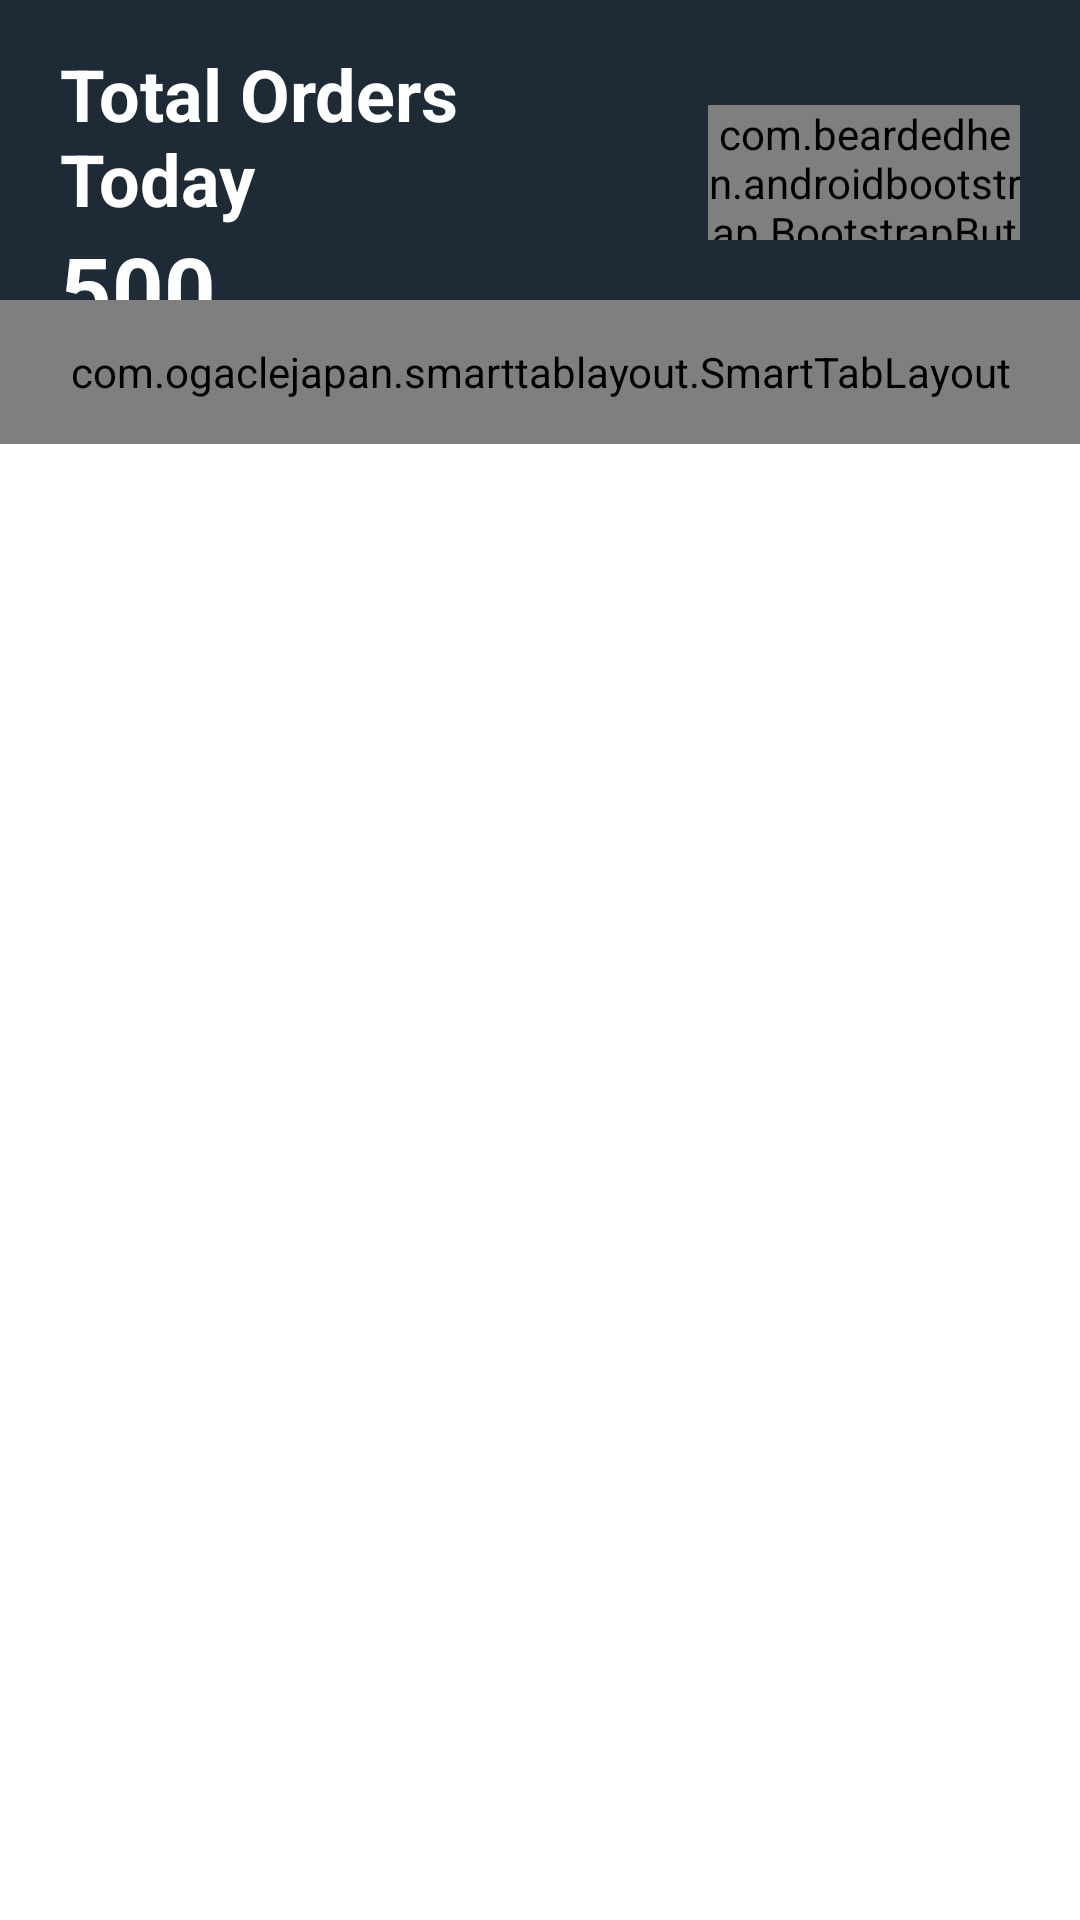

Layout XML and referenced resources for this Android screen:
<!-- AndroidManifest.xml: application theme AppTheme -->
<!-- res/layout/activity_menu_today_admin.xml -->
<?xml version="1.0" encoding="utf-8"?>
<RelativeLayout xmlns:android="http://schemas.android.com/apk/res/android"
    xmlns:app="http://schemas.android.com/apk/res-auto"
    xmlns:fancy="http://schemas.android.com/apk/res-auto"
    xmlns:tools="http://schemas.android.com/tools"
    android:layout_width="match_parent"
    android:layout_height="match_parent"
    android:background="@android:color/white"
    tools:context=".MenuTodayAdmin">


    <LinearLayout
        android:id="@+id/mainContainerLinear"
        android:layout_width="match_parent"
        android:layout_height="100dp"
        android:layout_alignParentStart="true"
        android:layout_alignParentTop="true"
        android:background="@color/colorPrimary"
        android:orientation="vertical"
        android:paddingTop="15dp">

        <LinearLayout
            android:layout_width="match_parent"
            android:layout_height="match_parent"
            android:orientation="horizontal"
            android:weightSum="1">

            <LinearLayout
                android:layout_width="match_parent"
                android:layout_height="match_parent"
                android:layout_weight=".4"
                android:orientation="vertical">

                <TextView
                    android:id="@+id/textView"
                    android:layout_width="wrap_content"
                    android:layout_height="wrap_content"
                    android:paddingLeft="20dp"
                    android:text="Total Orders Today"
                    android:textColor="@android:color/white"
                    android:textSize="24sp"
                    android:textStyle="bold" />

                <TextView
                    android:id="@+id/orderCountText"
                    android:layout_width="wrap_content"
                    android:layout_height="match_parent"
                    android:paddingLeft="20dp"
                    android:text="500"
                    android:textAlignment="viewStart"
                    android:textColor="@android:color/white"
                    android:textSize="30sp"
                    android:textStyle="bold" />

            </LinearLayout>

            <com.beardedhen.androidbootstrap.BootstrapButton
                android:layout_width="match_parent"
                android:layout_height="wrap_content"
                android:layout_alignParentStart="false"
                android:layout_alignParentTop="false"
                android:layout_margin="20dp"
                android:layout_toRightOf="@+id/orderCountText"
                android:layout_weight=".6"
                android:text="View All Orders"
                android:textStyle="normal"
                app:bootstrapBrand="success"
                app:bootstrapSize="md"
                app:buttonMode="regular"
                app:roundedCorners="true"
                app:showOutline="false" />

        </LinearLayout>

    </LinearLayout>

    <com.ogaclejapan.smarttablayout.SmartTabLayout
        android:id="@+id/viewpagertab"
        android:layout_width="match_parent"
        android:layout_height="48dp"
        android:layout_below="@+id/mainContainerLinear"
        android:background="@color/colorPrimary"
        android:foregroundGravity="center"
        android:paddingLeft="10dp"
        android:paddingRight="10dp"
        app:stl_clickable="true"
        app:stl_defaultTabBackground="?attr/selectableItemBackground"
        app:stl_defaultTabTextAllCaps="true"
        app:stl_defaultTabTextColor="#FFFFFF"
        app:stl_defaultTabTextHorizontalPadding="30dp"
        app:stl_defaultTabTextMinWidth="0dp"
        app:stl_defaultTabTextSize="14sp"
        app:stl_distributeEvenly="false"
        app:stl_dividerThickness="0dp"
        app:stl_drawDecorationAfterTab="false"
        app:stl_indicatorAlwaysInCenter="false"
        app:stl_indicatorColor="#40C4FF"
        app:stl_indicatorCornerRadius="16dp"
        app:stl_indicatorGravity="center"
        app:stl_indicatorInFront="false"
        app:stl_indicatorInterpolation="smart"
        app:stl_indicatorThickness="32dp"
        app:stl_indicatorWidth="auto"
        app:stl_indicatorWithoutPadding="false"
        app:stl_overlineColor="#4D000000"
        app:stl_overlineThickness="0dp"
        app:stl_titleOffset="auto_center"
        app:stl_underlineColor="#4D000000"
        app:stl_underlineThickness="0dp">

    </com.ogaclejapan.smarttablayout.SmartTabLayout>


    <android.support.v4.view.ViewPager
        android:id="@+id/viewpager"
        android:layout_width="match_parent"
        android:layout_height="wrap_content"
        android:layout_below="@+id/viewpagertab"
        android:layout_alignParentStart="true"
        android:layout_marginTop="0dp" />

    <LinearLayout
        android:layout_width="match_parent"
        android:layout_height="48dp"
        android:layout_below="@+id/viewpager"
        android:orientation="vertical"></LinearLayout>

</RelativeLayout>
<!-- resources referenced by this layout -->
<resources>
  <color name="colorPrimary">#1E2B36</color>
  <style name="AppTheme" parent="Theme.AppCompat.Light.DarkActionBar">
          
          <item name="colorPrimary">@color/colorPrimary</item>
          <item name="colorPrimaryDark">@color/colorPrimaryDark</item>
          <item name="colorAccent">@color/colorAccent</item>
      </style>
  <color name="colorPrimaryDark">#14212E</color>
  <color name="colorAccent">#22EDAD</color>
</resources>
